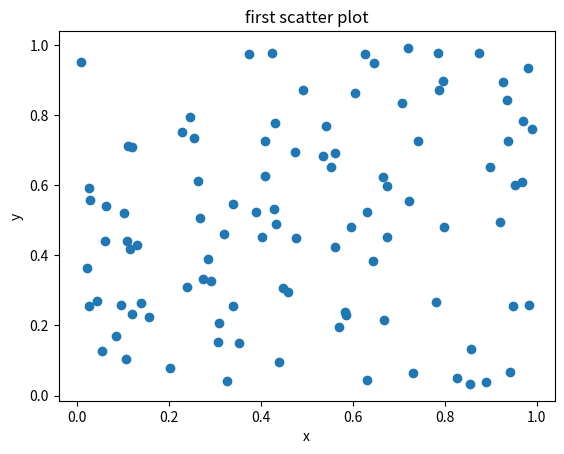

Write the Python code that produced this figure.

import numpy as np
import matplotlib.pyplot as plt
import matplotlib

#matplotlib.use('TkAgg')


print(matplotlib.matplotlib_fname())


# generate data
x = np.random.rand(100)
y = np.random.rand(100)

fig = plt.figure()

ax = fig.add_subplot(1,1,1)

ax.scatter(x,y)

ax.set_title('first scatter plot')
ax.set_xlabel('x')
ax.set_ylabel('y')

fig.show()
plt.show()